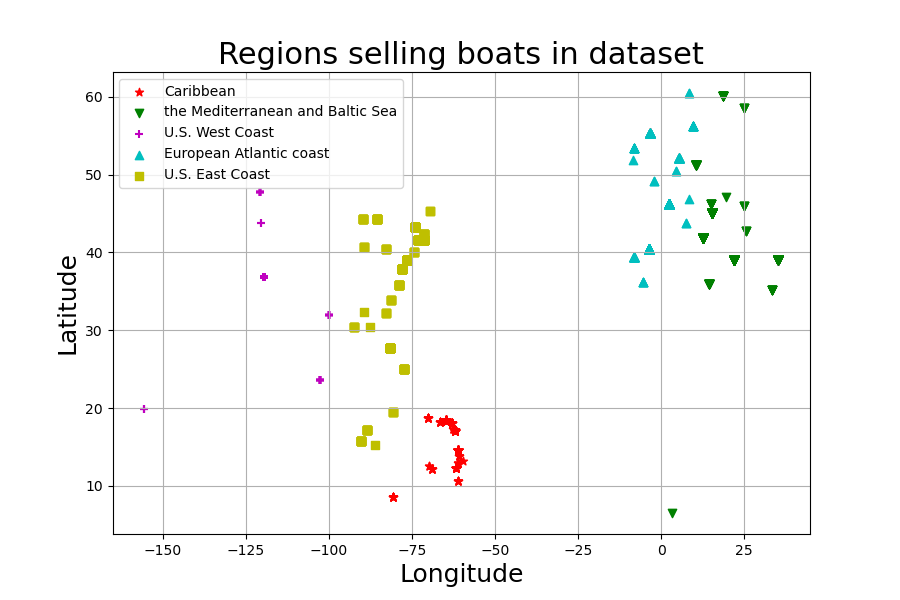

Data behind this chart, as committed beside it:
Clusters, Longitude, Latitude
1, 2.214, 46.23
3, 15.2, 45.1
3, 15.2, 45.1
3, 15.2, 45.1
3, 15.2, 45.1
3, 21.82, 39.07
3, 21.82, 39.07
3, 15.2, 45.1
3, 15.2, 45.1
3, 15.2, 45.1
3, 12.57, 41.87
3, 12.57, 41.87
3, 12.57, 41.87
3, 15.2, 45.1
3, 15.2, 45.1
3, 15.2, 45.1
3, 15.2, 45.1
3, 21.82, 39.07
3, 21.82, 39.07
3, 21.82, 39.07
3, 21.82, 39.07
3, 21.82, 39.07
3, 12.57, 41.87
3, 12.57, 41.87
1, 5.291, 52.13
1, -3.749, 40.46
3, 15.2, 45.1
3, 21.82, 39.07
3, 12.57, 41.87
3, 12.57, 41.87
3, 15.2, 45.1
1, -3.749, 40.46
3, 15.2, 45.1
2, -81.52, 27.66
3, 21.82, 39.07
2, -89.4, 40.63
3, 12.57, 41.87
3, 12.57, 41.87
5, -102.6, 23.63
1, -8.224, 39.4
1, -3.749, 40.46
1, -3.749, 40.46
1, -3.436, 55.38
2, -73.09, 41.6
1, 2.214, 46.23
1, 2.214, 46.23
1, 2.214, 46.23
3, 21.82, 39.07
3, 12.57, 41.87
3, 14.38, 35.94
2, -76.64, 39.05
2, -76.64, 39.05
1, 5.291, 52.13
1, -8.224, 39.4
5, -119.4, 36.78
5, -119.4, 36.78
3, 21.82, 39.07
3, 12.57, 41.87
5, -99.9, 31.97
3, 15.2, 45.1
... 3,427 more rows
